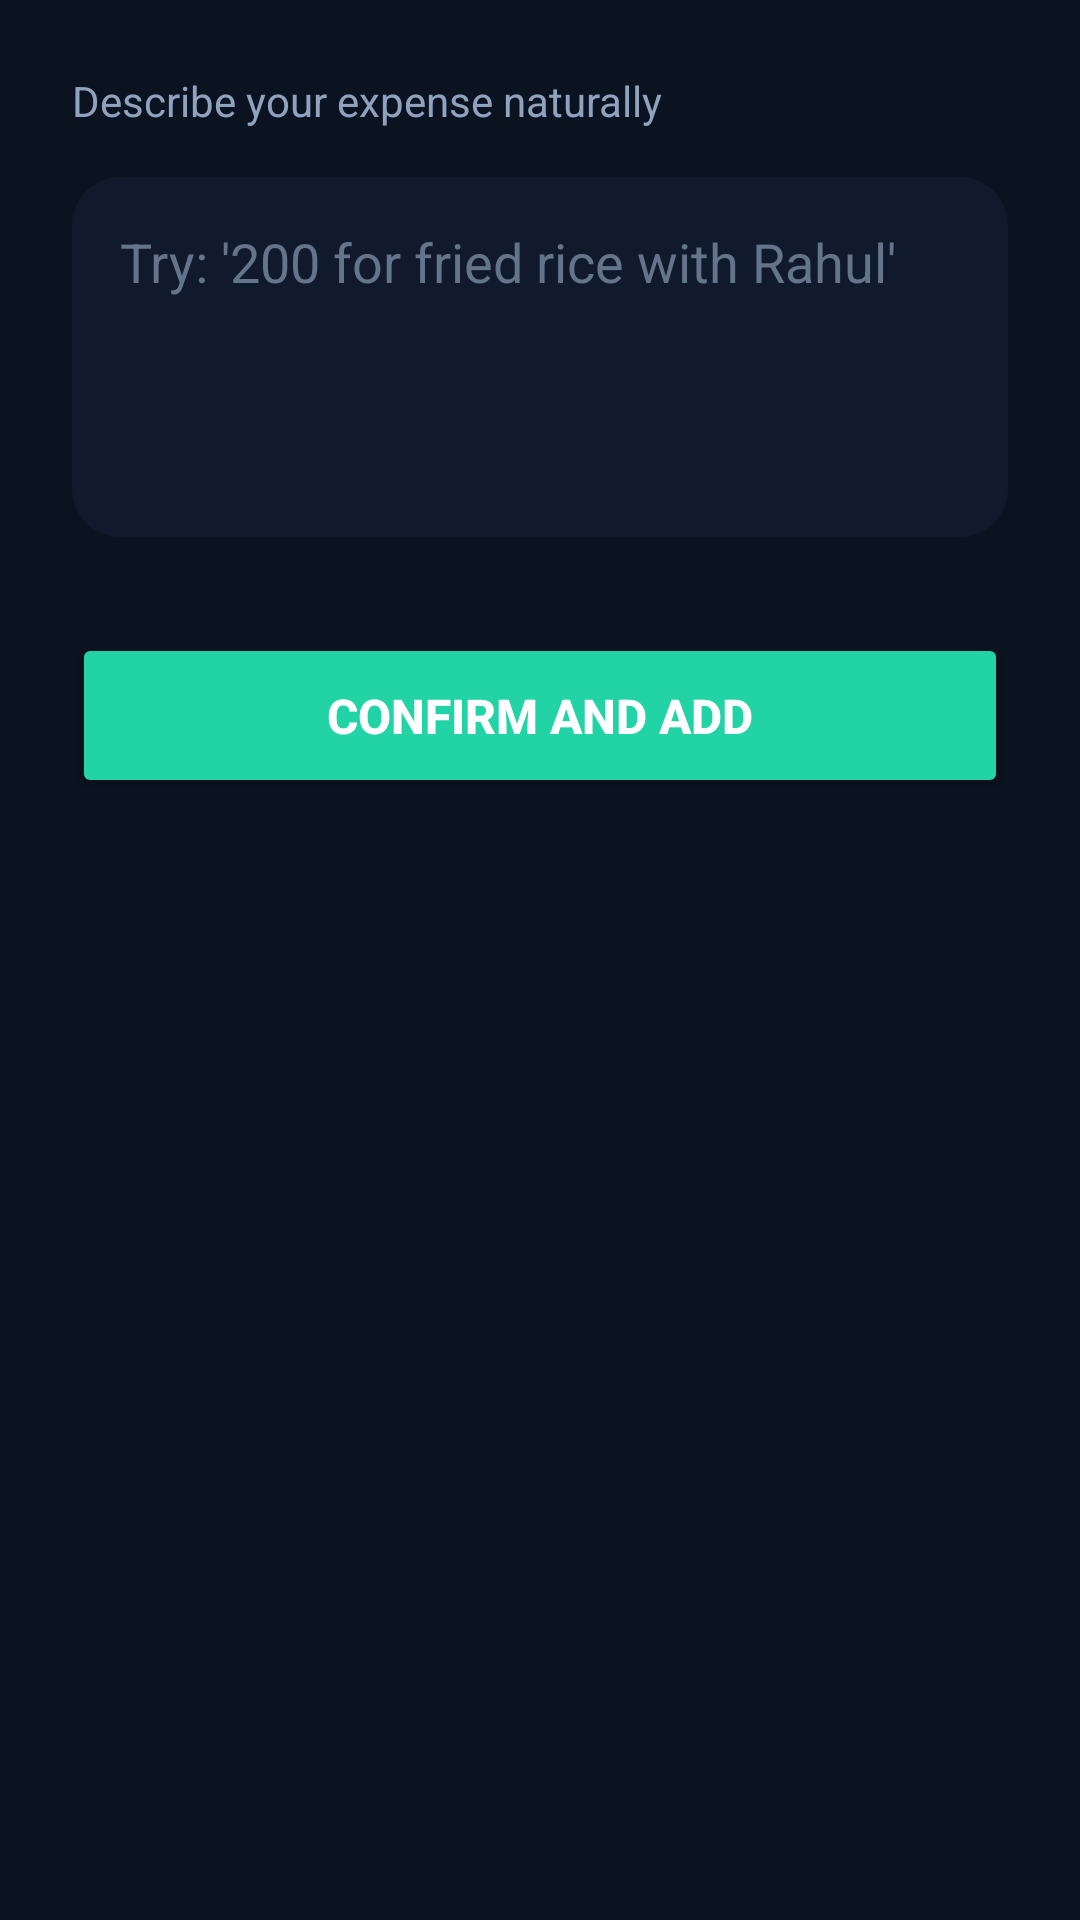

Layout XML and referenced resources for this Android screen:
<!-- AndroidManifest.xml: application theme Theme.FinOptics -->
<!-- res/layout/activity_add_expense.xml -->
<LinearLayout xmlns:android="http://schemas.android.com/apk/res/android"
    xmlns:app="http://schemas.android.com/apk/res-auto"
    android:layout_width="match_parent"
    android:layout_height="match_parent"
    android:orientation="vertical"
    android:padding="24dp"
    android:background="#0B1220">

    
    <TextView
        android:layout_width="wrap_content"
        android:layout_height="wrap_content"
        android:text="Describe your expense naturally"
        android:textSize="14sp"
        android:textColor="#8FA3BF"
        android:layout_marginBottom="16dp"/>

    <EditText
        android:id="@+id/etSmartInput"
        android:layout_width="match_parent"
        android:layout_height="120dp"
        android:hint="Try: '200 for fried rice with Rahul'"
        android:inputType="textMultiLine"
        android:gravity="top"
        android:background="@drawable/edittext_bg_dark"
        android:padding="16dp"
        android:textSize="18sp"
        android:textColor="#FFFFFF"
        android:textColorHint="#64748B"/>

    <ProgressBar
        android:id="@+id/progressBar"
        style="?android:attr/progressBarStyleSmall"
        android:layout_width="wrap_content"
        android:layout_height="wrap_content"
        android:layout_gravity="center"
        android:layout_marginTop="12dp"
        android:visibility="gone" />

    <androidx.cardview.widget.CardView
        android:id="@+id/cardDetectionPreview"
        android:layout_width="match_parent"
        android:layout_height="wrap_content"
        android:layout_marginTop="12dp"
        android:visibility="gone"
        app:cardCornerRadius="12dp"
        app:cardElevation="0dp"
        app:cardBackgroundColor="#0F766E">

        <LinearLayout
            android:layout_width="match_parent"
            android:layout_height="wrap_content"
            android:orientation="horizontal"
            android:padding="16dp"
            android:gravity="center_vertical">

            <ImageView
                android:layout_width="20dp"
                android:layout_height="20dp"
                android:src="@android:drawable/ic_menu_search"
                app:tint="#CCFBF1"/>

            <TextView
                android:id="@+id/tvDetectionSummary"
                android:layout_width="wrap_content"
                android:layout_height="wrap_content"
                android:layout_marginStart="12dp"
                android:text="Detected: ₹0.0 for Miscellaneous"
                android:textColor="#ECFEFF"
                android:textSize="14sp"
                android:textStyle="bold" />
        </LinearLayout>
    </androidx.cardview.widget.CardView>

    
    <View
        android:layout_width="match_parent"
        android:layout_height="32dp"/>

    <Button
        android:id="@+id/btnSaveExpense"
        android:layout_width="match_parent"
        android:layout_height="55dp"
        android:text="Confirm and Add"
        android:backgroundTint="#22D3A6"
        android:textColor="#FFFFFF"
        android:textSize="16sp"
        android:textStyle="bold"
        app:cornerRadius="12dp"/>

    
    <View
        android:layout_width="match_parent"
        android:layout_height="0dp"
        android:layout_weight="1"/>

</LinearLayout>
<!-- resources referenced by this layout -->
<resources>
  <!-- drawable edittext_bg_dark (drawable) -->
  <?xml version="1.0" encoding="utf-8"?>
  <shape xmlns:android="http://schemas.android.com/apk/res/android">
      <solid android:color="#111A2C"/>
      <corners android:radius="16dp"/>
  </shape>
  <style name="Theme.FinOptics" parent="Theme.MaterialComponents.DayNight.DarkActionBar">
          
  
          <item name="colorPrimaryVariant">@color/purple_700</item>
          <item name="colorOnPrimary">@color/white</item>
          
          <item name="colorSecondary">@color/teal_200</item>
          <item name="colorSecondaryVariant">@color/teal_700</item>
          <item name="colorOnSecondary">@color/black</item>
          
          <item name="android:statusBarColor">?attr/colorPrimaryVariant</item>
          
  
          <item name="colorPrimary">#22D3A6</item>
          <item name="colorControlActivated">#22D3A6</item>
          <item name="colorAccent">#22D3A6</item>
      </style>
  <!-- not gathered from this repository: default colours our renderer supplied (Android Studio template values) -->
  <color name="purple_700">#FF3700B3</color>
  <color name="teal_200">#FF03DAC5</color>
  <color name="teal_700">#FF018786</color>
  <color name="black">#FF000000</color>
  <color name="white">#FFFFFFFF</color>
</resources>
